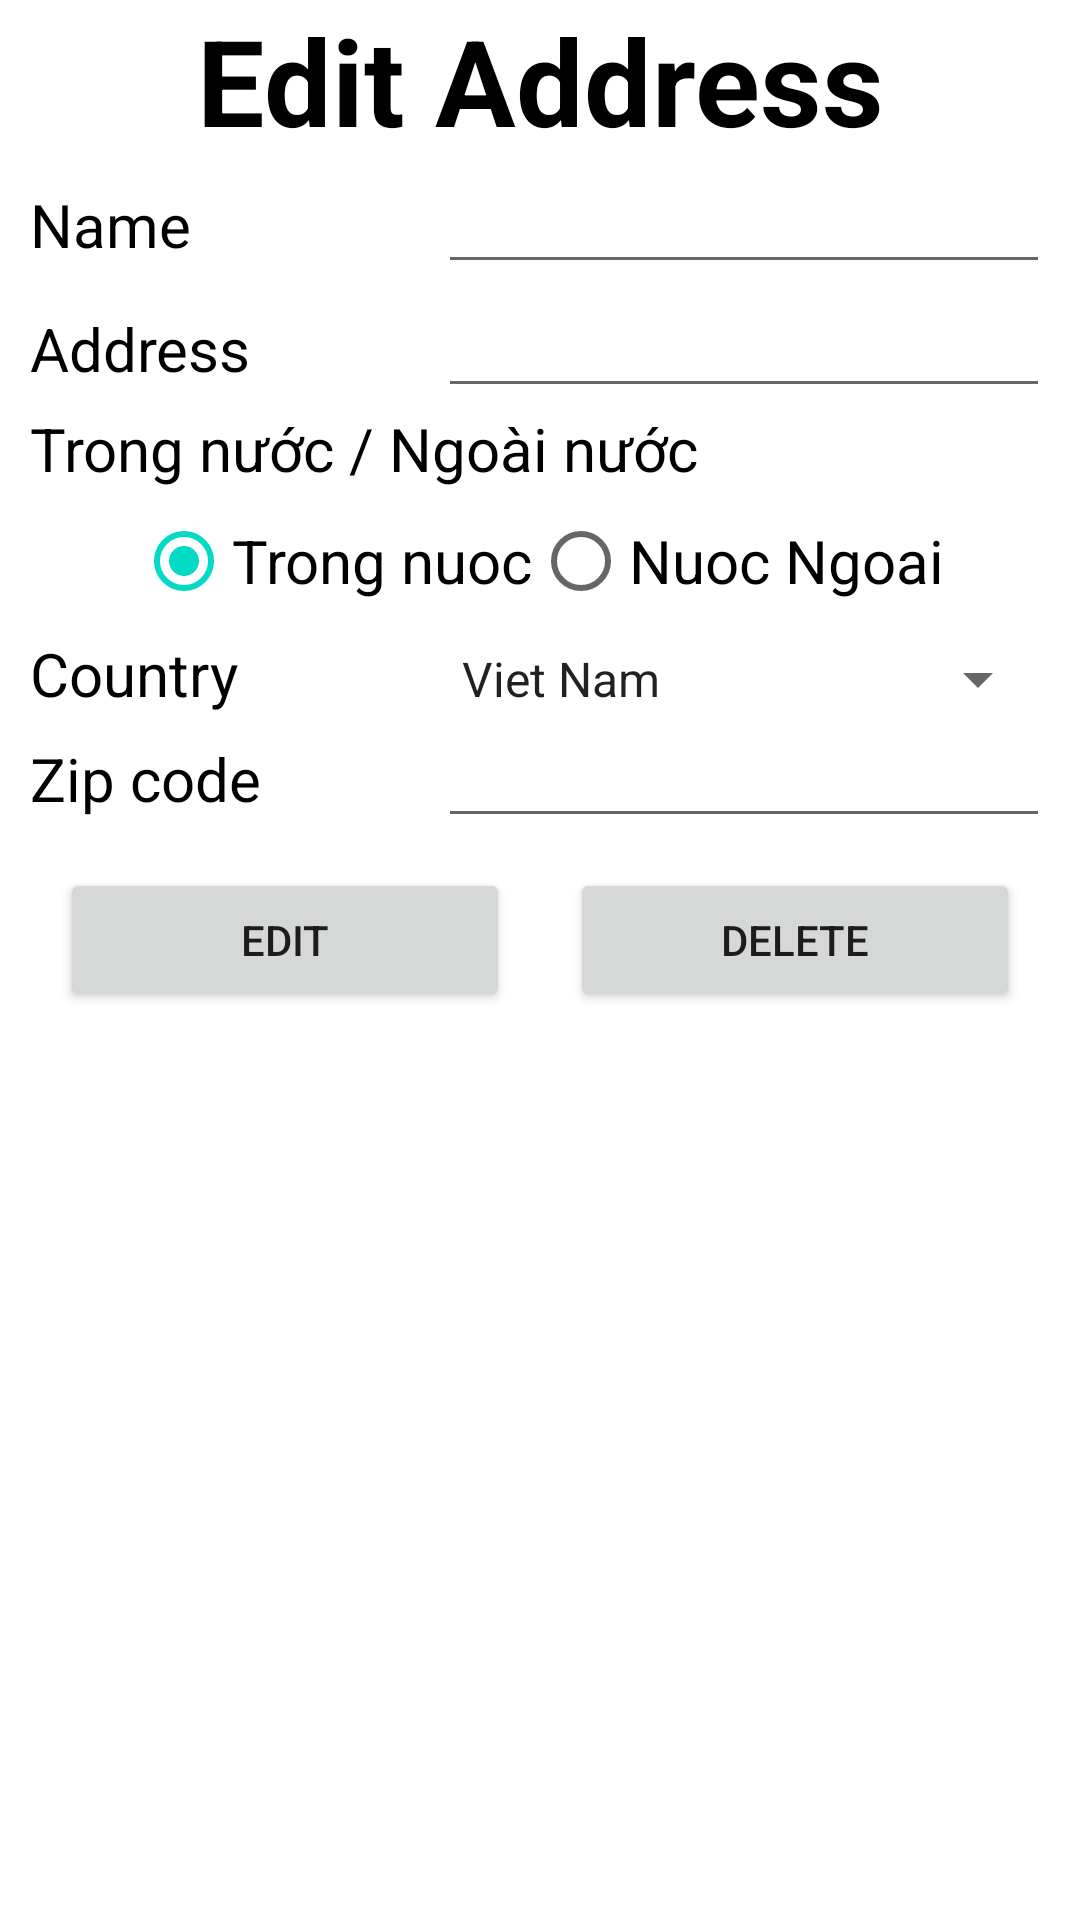

Android layout source for this screen:
<!-- AndroidManifest.xml: application theme Theme.ZipCode -->
<!-- res/layout/activity_edit.xml -->
<?xml version="1.0" encoding="utf-8"?>
<LinearLayout xmlns:android="http://schemas.android.com/apk/res/android"
    xmlns:tools="http://schemas.android.com/tools"
    android:layout_width="match_parent"
    android:layout_height="match_parent"
    android:orientation="vertical"
    tools:context=".InsertActivity">

    <TextView
        android:layout_width="match_parent"
        android:layout_height="wrap_content"
        android:gravity="center"
        android:textSize="40sp"
        android:textStyle="bold"
        android:textColor="@color/black"
        android:text="@string/edit_address" />

    <TableLayout
        android:layout_marginLeft="10dp"
        android:layout_marginEnd="10dp"
        android:layout_width="match_parent"
        android:layout_height="match_parent"
        android:layout_marginStart="10dp">

        <TableRow
            android:weightSum="10"
            android:layout_width="match_parent"
            android:layout_height="wrap_content"
            tools:ignore="UselessParent">

            <TextView
                android:layout_width="0dp"
                android:layout_height="wrap_content"
                android:textColor="@color/black"
                android:textSize="20sp"
                android:layout_weight="4"
                android:text="@string/name" />

            <EditText
                android:id="@+id/edtNameEdit"
                android:layout_width="0dp"
                android:layout_height="wrap_content"
                android:autofillHints=""
                android:inputType="text"
                android:layout_weight="6"
                tools:ignore="LabelFor" />
        </TableRow>

        <TableRow
            android:weightSum="10"
            android:layout_width="match_parent"
            android:layout_height="wrap_content"
            tools:ignore="UselessParent">

            <TextView
                android:layout_width="0dp"
                android:layout_height="wrap_content"
                android:textColor="@color/black"
                android:textSize="20sp"
                android:layout_weight="4"
                android:text="@string/address" />

            <EditText
                android:id="@+id/edtAddressEdit"
                android:layout_width="0dp"
                android:layout_height="wrap_content"
                android:autofillHints=""
                android:inputType="text"
                android:layout_weight="6"
                tools:ignore="LabelFor" />
        </TableRow>

        <TableRow
            android:layout_width="match_parent"
            android:layout_height="wrap_content"
            tools:ignore="UselessParent">

            <TextView
                android:layout_weight="2"
                android:layout_width="wrap_content"
                android:layout_height="wrap_content"
                android:textColor="@color/black"
                android:textSize="20sp"
                android:text="@string/domestic_foreign" />
        </TableRow>

        <TableRow
            android:gravity="center"
            android:layout_width="match_parent"
            android:layout_height="wrap_content"
            tools:ignore="UselessParent">

            <RadioGroup
                android:id="@+id/rdgCountryEdit"
                android:layout_width="match_parent"
                android:layout_height="wrap_content"
                android:orientation="horizontal">
                <RadioButton
                    android:id="@+id/rdoDomesticEdit"
                    android:layout_width="wrap_content"
                    android:layout_height="wrap_content"
                    android:checked="true"
                    android:textSize="20sp"
                    android:text="@string/domestic" />
                <RadioButton
                    android:id="@+id/rdoForeignEdit"
                    android:layout_width="wrap_content"
                    android:layout_height="wrap_content"
                    android:textSize="20sp"
                    android:text="@string/foreign" />
            </RadioGroup>
        </TableRow>

        <TableRow
            android:weightSum="10"
            android:layout_width="match_parent"
            android:layout_height="wrap_content"
            tools:ignore="UselessParent">

            <TextView
                android:layout_width="0dp"
                android:layout_height="wrap_content"
                android:layout_weight="4"
                android:textColor="@color/black"
                android:textSize="20sp"
                android:text="@string/country" />

            <Spinner
                android:id="@+id/spnCountryEdit"
                android:layout_width="0dp"
                android:layout_height="wrap_content"
                android:layout_weight="6"
                android:textSize="20sp"
                android:entries="@array/country"/>
        </TableRow>

        <TableRow
            android:weightSum="10"
            android:layout_width="match_parent"
            android:layout_height="wrap_content"
            tools:ignore="UselessParent">

            <TextView
                android:layout_width="0dp"
                android:layout_height="wrap_content"
                android:textColor="@color/black"
                android:textSize="20sp"
                android:layout_weight="4"
                android:text="@string/zip_code" />

            <EditText
                android:id="@+id/edtZipCodeEdit"
                android:layout_width="0dp"
                android:layout_height="wrap_content"
                android:autofillHints=""
                android:layout_weight="6"
                android:inputType="text"
                tools:ignore="LabelFor" />
        </TableRow>

        <TableRow
            android:weightSum="2"
            android:id="@+id/tableRow3"
            android:layout_width="match_parent"
            android:layout_height="wrap_content">
            <Button
                android:id="@+id/btnEdit"
                android:layout_width="0dp"
                android:layout_height="wrap_content"
                android:layout_weight="1"
                android:layout_margin="10dp"
                android:text="@string/edit"
                tools:ignore="ButtonStyle" />

            <Button
                android:id="@+id/btnDelete"
                android:layout_width="0dp"
                android:layout_height="wrap_content"
                android:layout_weight="1"
                android:layout_margin="10dp"
                android:text="@string/delete"
                tools:ignore="ButtonStyle" />
        </TableRow>
    </TableLayout>
</LinearLayout>
<!-- resources referenced by this layout -->
<resources>
  <string-array name="country">
          <item name="vietnam">Viet Nam</item>
          <item name="japan">Japan</item>
          <item name="south_korea">South Korea</item>
          <item name="united_kingdom">United Kingdom</item>
      </string-array>
  <string name="address">Address</string>
  <string name="country">Country</string>
  <string name="delete">Delete</string>
  <string name="domestic">Trong nuoc</string>
  <string name="domestic_foreign">Trong nước / Ngoài nước</string>
  <string name="edit">Edit</string>
  <string name="edit_address">Edit Address</string>
  <string name="foreign">Nuoc Ngoai</string>
  <string name="name">Name</string>
  <string name="zip_code">Zip code</string>
  <style name="Theme.ZipCode" parent="Theme.MaterialComponents.DayNight.DarkActionBar">
          
          <item name="colorPrimary">@color/purple_500</item>
          <item name="colorPrimaryVariant">@color/purple_700</item>
          <item name="colorOnPrimary">@color/white</item>
          
          <item name="colorSecondary">@color/teal_200</item>
          <item name="colorSecondaryVariant">@color/teal_700</item>
          <item name="colorOnSecondary">@color/black</item>
          
          <item name="android:statusBarColor" tools:targetApi="l">?attr/colorPrimaryVariant</item>
          
      </style>
  <!-- not gathered from this repository: default colours our renderer supplied (Android Studio template values) -->
  <color name="purple_500">#FF6200EE</color>
  <color name="purple_700">#FF3700B3</color>
  <color name="teal_200">#FF03DAC5</color>
  <color name="teal_700">#FF018786</color>
  <color name="black">#FF000000</color>
  <color name="white">#FFFFFFFF</color>
</resources>
